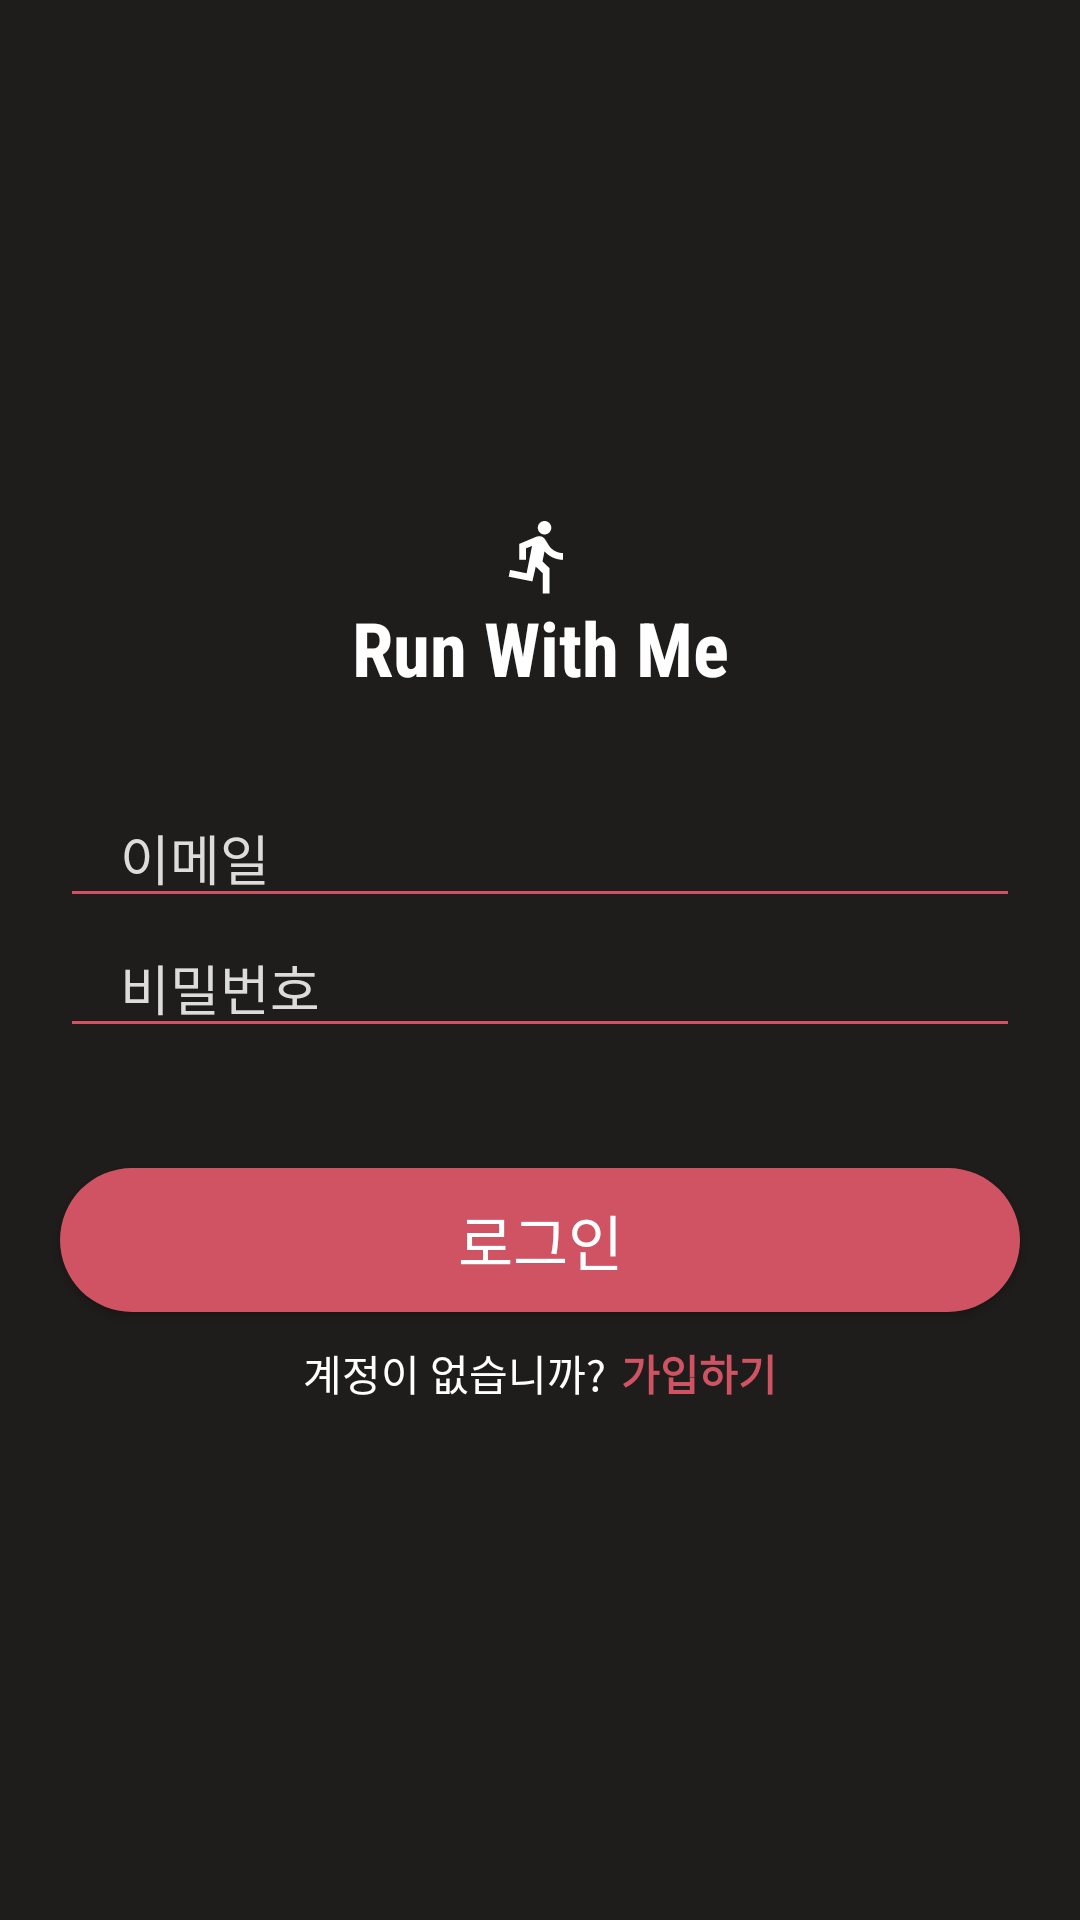

Produce the Android XML layout that renders to this screen, including the resource entries it uses.
<!-- AndroidManifest.xml: application theme Theme.JavaChipNavigationBar -->
<!-- res/layout/activity_login.xml -->
<?xml version="1.0" encoding="utf-8"?>
<LinearLayout xmlns:android="http://schemas.android.com/apk/res/android"
    xmlns:app="http://schemas.android.com/apk/res-auto"
    xmlns:tools="http://schemas.android.com/tools"
    android:layout_width="match_parent"
    android:layout_height="match_parent"
    android:background="@color/main_color2"
    android:orientation="vertical"
    android:gravity="center"
    tools:context=".Login">



    <TextView
        android:paddingBottom="10dp"
        android:drawableTop="@drawable/ic_baseline_directions_run_24"
        android:drawableTint="@color/white"
        android:layout_width="match_parent"
        android:layout_height="wrap_content"
        android:textStyle="bold"
        android:fontFamily="sans-serif-condensed"
        android:textSize="25dp"
        android:gravity="center"
        android:textColor="@color/white"
        android:text="Run With Me"/>


    <EditText
        android:drawableStart="@drawable/account"
        android:drawablePadding="10dp"
        android:drawableTint="@color/white"
        android:id="@+id/login_email"
        android:layout_width="match_parent"
        android:layout_height="wrap_content"
        android:layout_marginStart="20dp"
        android:layout_marginTop="20dp"
        android:layout_marginEnd="20dp"
        android:hint="이메일"
        android:inputType="textEmailAddress"
        android:maxLines="1"
        android:paddingStart="20dp"
        android:paddingEnd="0dp"
        android:backgroundTint="@color/main_color"
        android:textColorHint="@color/grey"
        android:textColor="@color/white"/>

    <EditText
        android:drawableStart="@drawable/ic_baseline_lock_24"
        android:drawableTint="@color/white"
        android:drawablePadding="10dp"
        android:backgroundTint="@color/main_color"
        android:id="@+id/login_password"
        android:layout_width="match_parent"
        android:layout_height="wrap_content"
        android:inputType="textPassword"
        android:hint="비밀번호"
        android:maxLines="1"
        android:textColorHint="@color/grey"
        android:layout_marginStart="20dp"
        android:layout_marginEnd="20dp"
        android:paddingStart="20dp"
        android:paddingEnd="0dp"
        android:textColor="@color/white"/>

    <androidx.appcompat.widget.AppCompatButton
        android:id="@+id/login_button"
        android:layout_width="match_parent"
        android:layout_height="wrap_content"
        android:layout_marginStart="20dp"
        android:layout_marginEnd="20dp"
        android:text="로그인"
        android:textSize="20dp"
        android:textColor="@color/white"
        android:background="@drawable/rounded2"
        android:layout_marginTop="40dp"/>

    <LinearLayout
        android:layout_width="wrap_content"
        android:layout_height="wrap_content"
        android:orientation="horizontal"
        android:layout_gravity="center"
        android:layout_marginTop="10dp">

        <TextView
            android:textColor="@color/white"
            android:layout_width="wrap_content"
            android:layout_height="wrap_content"
            android:text="계정이 없습니까?"/>

        <TextView
            android:layout_marginStart="5dp"
            android:id="@+id/go_register"
            android:layout_width="wrap_content"
            android:layout_height="wrap_content"
            android:text="가입하기"
            android:textColor="@color/main_color"
            android:textStyle="bold"/>
    </LinearLayout>


</LinearLayout>
<!-- resources referenced by this layout -->
<resources>
  <color name="grey">#DCDCDC</color>
  <color name="main_color">#cf5362</color>
  <color name="main_color2">#1e1d1c</color>
  <color name="white">#FFFFFFFF</color>
  <!-- drawable ic_baseline_directions_run_24 (drawable) -->
  <vector xmlns:android="http://schemas.android.com/apk/res/android"
      android:width="27dp"
      android:height="27dp"
      android:viewportWidth="24"
      android:viewportHeight="24"
      android:tint="?attr/colorControlNormal"
      android:autoMirrored="true">
    <path
        android:fillColor="@android:color/white"
        android:pathData="M13.49,5.48c1.1,0 2,-0.9 2,-2s-0.9,-2 -2,-2 -2,0.9 -2,2 0.9,2 2,2zM9.89,19.38l1,-4.4 2.1,2v6h2v-7.5l-2.1,-2 0.6,-3c1.3,1.5 3.3,2.5 5.5,2.5v-2c-1.9,0 -3.5,-1 -4.3,-2.4l-1,-1.6c-0.4,-0.6 -1,-1 -1.7,-1 -0.3,0 -0.5,0.1 -0.8,0.1l-5.2,2.2v4.7h2v-3.4l1.8,-0.7 -1.6,8.1 -4.9,-1 -0.4,2 7,1.4z"/>
  </vector>
  <!-- drawable rounded2 (drawable) -->
  <?xml version="1.0" encoding="utf-8"?>
  <shape xmlns:android="http://schemas.android.com/apk/res/android">
      <solid android:color="@color/main_color"/>
  
      <corners android:topLeftRadius="24dp"
          android:topRightRadius="24dp"
          android:bottomRightRadius="24dp"
          android:bottomLeftRadius="24dp"/>
  
  </shape>
  <style name="Theme.JavaChipNavigationBar" parent="Theme.AppCompat.Light.NoActionBar">
          
          <item name="colorPrimary">@color/purple_500</item>
          <item name="colorPrimaryVariant">@color/purple_700</item>
          <item name="colorOnPrimary">@color/white</item>
          
          <item name="colorSecondary">@color/teal_200</item>
          <item name="colorSecondaryVariant">@color/teal_700</item>
          <item name="colorOnSecondary">@color/black</item>
          
          <item name="android:statusBarColor" tools:targetApi="l">?attr/colorPrimaryVariant</item>
          
      </style>
  <color name="purple_500">#FF6200EE</color>
  <color name="purple_700">#FF3700B3</color>
  <color name="teal_200">#FF03DAC5</color>
  <color name="teal_700">#FF018786</color>
  <color name="black">#FF000000</color>
</resources>
